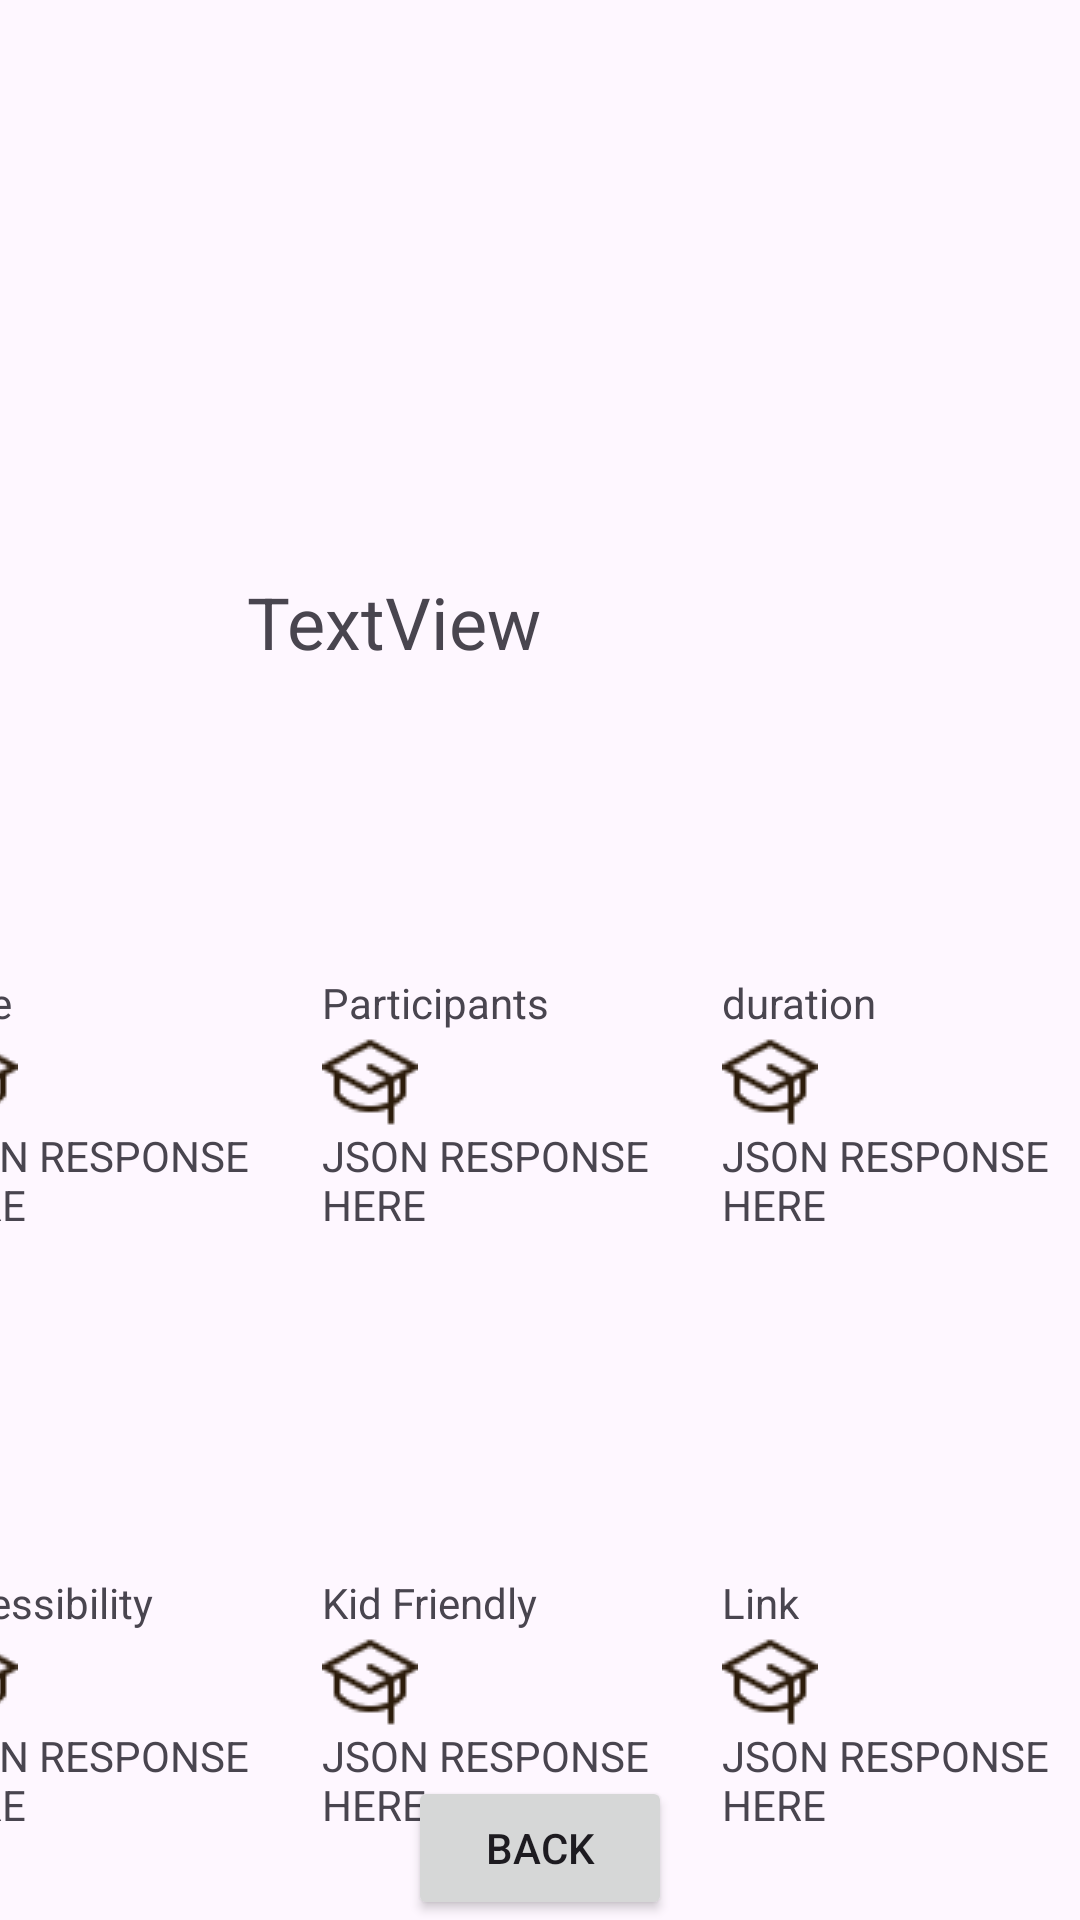

Android layout source for this screen:
<!-- AndroidManifest.xml: activity theme Theme.Boredsloth -->
<!-- res/layout/activity_result.xml -->
<?xml version="1.0" encoding="utf-8"?>
<androidx.constraintlayout.widget.ConstraintLayout xmlns:android="http://schemas.android.com/apk/res/android"
    xmlns:app="http://schemas.android.com/apk/res-auto"
    xmlns:tools="http://schemas.android.com/tools"
    android:layout_width="match_parent"
    android:layout_height="match_parent"
    tools:context=".MainActivity">

    <Button
        android:id="@+id/backBtn"
        android:layout_width="wrap_content"
        android:layout_height="wrap_content"
        android:text="Back"
        app:layout_constraintBottom_toBottomOf="parent"
        app:layout_constraintEnd_toEndOf="parent"
        app:layout_constraintStart_toStartOf="parent" />

    <androidx.constraintlayout.widget.Barrier
        android:layout_width="wrap_content"
        android:layout_height="wrap_content"
        app:barrierDirection="top" />

    <androidx.constraintlayout.widget.Guideline
        android:id="@+id/guideline"
        android:layout_width="wrap_content"
        android:layout_height="wrap_content"
        android:orientation="horizontal"
        app:layout_constraintGuide_begin="165dp" />

    <androidx.constraintlayout.widget.Guideline
        android:id="@+id/guideline2"
        android:layout_width="wrap_content"
        android:layout_height="wrap_content"
        android:orientation="horizontal"
        app:layout_constraintGuide_begin="321dp" />

    <androidx.constraintlayout.widget.Guideline
        android:id="@+id/guideline3"
        android:layout_width="wrap_content"
        android:layout_height="wrap_content"
        android:orientation="horizontal"
        app:layout_constraintGuide_begin="660dp" />

    <TextView
        android:id="@+id/activity_value"
        android:layout_width="262dp"
        android:layout_height="104dp"
        android:text="TextView"
        android:textAlignment="center"
        android:textSize="24sp"
        app:layout_constraintBottom_toTopOf="@+id/guideline2"
        app:layout_constraintTop_toTopOf="@+id/guideline"
        tools:layout_editor_absoluteX="74dp" />

    <TableLayout
        android:layout_width="400dp"
        android:layout_height="320dp"
        app:layout_constraintBottom_toTopOf="@+id/guideline3"
        app:layout_constraintEnd_toEndOf="parent"
        app:layout_constraintHorizontal_bias="0.659"
        app:layout_constraintStart_toStartOf="parent"
        app:layout_constraintTop_toTopOf="@+id/guideline2"
        app:layout_constraintVertical_bias="0.194">

        <TableRow
            android:layout_width="match_parent"
            android:layout_height="50dp">

            <LinearLayout
                android:layout_width="0dp"
                android:layout_height="200dp"
                android:layout_weight="1"
                android:orientation="vertical">

                <TextView
                    android:id="@+id/type_name"
                    android:layout_width="wrap_content"
                    android:layout_height="wrap_content"
                    android:text="Type" />

                <ImageView
                    android:id="@+id/type_icon"
                    android:layout_width="wrap_content"
                    android:layout_height="wrap_content"
                    android:src="@drawable/type_icon"
                    android:text="Icon here"/>

                <TextView
                    android:id="@+id/type_value"
                    android:layout_width="wrap_content"
                    android:layout_height="wrap_content"
                    android:text="JSON RESPONSE HERE"/>
            </LinearLayout>

            <LinearLayout
                android:layout_width="0dp"
                android:layout_height="wrap_content"
                android:layout_weight="1"
                android:orientation="vertical">

                <TextView
                    android:id="@+id/participants_name"
                    android:layout_width="wrap_content"
                    android:layout_height="wrap_content"
                    android:text="Participants" />

                <ImageView
                    android:id="@+id/participants_icon"
                    android:layout_width="wrap_content"
                    android:layout_height="wrap_content"
                    android:src="@drawable/type_icon"
                    android:text="Icon here"/>

                <TextView
                    android:id="@+id/participants_value"
                    android:layout_width="wrap_content"
                    android:layout_height="wrap_content"
                    android:text="JSON RESPONSE HERE"/>
            </LinearLayout>

            <LinearLayout
                android:layout_width="0dp"
                android:layout_height="wrap_content"
                android:layout_weight="1"
                android:orientation="vertical">

                <TextView
                    android:id="@+id/duration_name"
                    android:layout_width="wrap_content"
                    android:layout_height="wrap_content"
                    android:text="duration" />

                <ImageView
                    android:id="@+id/duration_icon"
                    android:layout_width="wrap_content"
                    android:layout_height="wrap_content"
                    android:src="@drawable/type_icon"
                    android:text="Icon here"/>

                <TextView
                    android:id="@+id/duration_value"
                    android:layout_width="wrap_content"
                    android:layout_height="wrap_content"
                    android:text="JSON RESPONSE HERE"/>
            </LinearLayout>
        </TableRow>

        <TableRow
            android:layout_width="match_parent"
            android:layout_height="wrap_content">

            <LinearLayout
                android:layout_width="0dp"
                android:layout_height="wrap_content"
                android:layout_weight="1"
                android:orientation="vertical">

                <TextView
                    android:id="@+id/accessibility_name"
                    android:layout_width="wrap_content"
                    android:layout_height="wrap_content"
                    android:text="accessibility" />

                <ImageView
                    android:id="@+id/accessibility_icon"
                    android:layout_width="wrap_content"
                    android:layout_height="wrap_content"
                    android:src="@drawable/type_icon"
                    android:text="Icon here"/>

                <TextView
                    android:id="@+id/accessibility_value"
                    android:layout_width="wrap_content"
                    android:layout_height="wrap_content"
                    android:text="JSON RESPONSE HERE"/>
            </LinearLayout>

            <LinearLayout
                android:layout_width="0dp"
                android:layout_height="wrap_content"
                android:layout_weight="1"
                android:orientation="vertical">

                <TextView
                    android:id="@+id/kid_friendly_name"
                    android:layout_width="wrap_content"
                    android:layout_height="wrap_content"
                    android:text="Kid Friendly" />

                <ImageView
                    android:id="@+id/kid_friendly_icon"
                    android:layout_width="wrap_content"
                    android:layout_height="wrap_content"
                    android:src="@drawable/type_icon"
                    android:text="Icon here"/>

                <TextView
                    android:id="@+id/kid_friendly_value"
                    android:layout_width="wrap_content"
                    android:layout_height="wrap_content"
                    android:text="JSON RESPONSE HERE"/>
            </LinearLayout>

            <LinearLayout
                android:layout_width="0dp"
                android:layout_height="wrap_content"
                android:layout_weight="1"
                android:orientation="vertical">

                <TextView
                    android:id="@+id/link_name"
                    android:layout_width="wrap_content"
                    android:layout_height="wrap_content"
                    android:text="Link" />

                <ImageView
                    android:id="@+id/link_icon"
                    android:layout_width="wrap_content"
                    android:layout_height="wrap_content"
                    android:src="@drawable/type_icon"
                    android:text="Icon here"/>

                <TextView
                    android:id="@+id/link_value"
                    android:layout_width="wrap_content"
                    android:layout_height="wrap_content"
                    android:text="JSON RESPONSE HERE"/>
            </LinearLayout>
        </TableRow>
    </TableLayout>

</androidx.constraintlayout.widget.ConstraintLayout>
<!-- resources referenced by this layout -->
<resources>
  <!-- drawable type_icon: png bitmap (drawable, 823 bytes) -->
  <style name="Theme.Boredsloth" parent="Base.Theme.Boredsloth" />
  <style name="Base.Theme.Boredsloth" parent="Theme.Material3.DayNight.NoActionBar">
          
          
      </style>
</resources>
